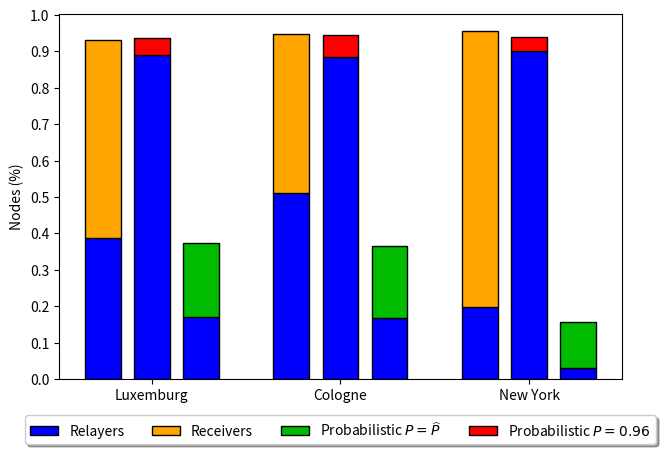

Reproduce this figure in Python.
"""import numpy as np
import matplotlib.pyplot as plt
from matplotlib.ticker import MaxNLocator
from collections import namedtuple


n_groups = 3

means_alg = (20, 35, 30, 35, 27)
std_men = (2, 3, 4, 1, 2)

means_women = (25, 32, 34, 20, 25)
std_women = (3, 5, 2, 3, 3)



index = np.arange(n_groups)
bar_width = 0.35

opacity = 0.4
error_config = {'ecolor': '0.3'}

rects1 = ax.bar(index, means, bar_width,
                alpha=opacity, color='b',
                yerr=std_men, error_kw=error_config,
                label='Men')

rects2 = ax.bar(index + bar_width, means_women, bar_width,
                alpha=opacity, color='r',
                yerr=std_women, error_kw=error_config,
                label='Women')

ax.set_xlabel('Group')
ax.set_ylabel('Scores')
ax.set_title('Scores by group and gender')
ax.set_xticks(index + bar_width / 2)
ax.set_xticklabels(('Luxemburg', 'Cologne', 'New York'))
#ax.legend()

fig.tight_layout()
plt.show()
"""


import numpy as np
import matplotlib.pyplot as plt


N = 3
#means_infected_low = (0.9128-(305.71/787), 0.9542-(143.53/220), 0.9405-(155.61/433))
#means_frw_low = (355.48/790, 143.53/220, 155.61/433)


means_recv = (0.9917-(355.48/790), 0.9463-(222.75/436), 0.9547-(118.63/600))
means_frw = (305.71/787, 222.75/436, 118.63/600)

means_frw_low = (133.8/790, 72.78/436, 18.86/600)
means_low_prob = (0.3745-means_frw_low[0], 0.366- means_frw_low[1], 0.1552- means_frw_low[2])

means_frw_high = (702/790, 385.5/436, 540.6/600)
means_high_prob = (0.9362-means_frw_high[0], 0.9459- means_frw_high[1], 0.9398- means_frw_high[2])


ind = np.arange(N)    # the x locations for the groups
width = 0.19       # the width of the bars: can also be len(x) sequence

#fig, ax = plt.subplots()
fig = plt.figure()
ax = plt.subplot(111)

gap = 0.07

scale = 0.5
plt.figure(figsize=(15*scale, 10*scale))

p1 = plt.bar(ind, means_frw, width, color='b', edgecolor='k')
p2 = plt.bar(ind, means_recv, width,
             bottom=means_frw, color='#ffa500', edgecolor='k')
#p3 = plt.bar(ind+width+gap, means_frw_low, width, color='b')
#p4 = plt.bar(ind+width+gap, means_infected_low, width,
#             bottom=means_frw_low, color='#cc6e00')

p3 = plt.bar(ind+width+gap, means_frw_high, width, color='b', edgecolor='k')
p4 = plt.bar(ind+width+gap, means_high_prob, width,
             bottom=means_frw_high, color='r', edgecolor='k')

p5 = plt.bar(ind+2*width+2*gap, means_frw_low, width, color='b', edgecolor='k')
p6 = plt.bar(ind+2*width+2*gap, means_low_prob, width,
             bottom=means_frw_low, color='#00bb00', edgecolor='k')

#plt.text(2.4, 0.9,'drop_rate = 0.03',{'size':11})

# Shrink current axis's height by 10% on the bottom
box = ax.get_position()
ax.set_position([box.x0, box.y0 + box.height * 0.1,
                 box.width, box.height * 0.9])

# Put a legend below current axis
#ax.legend(loc='upper center', bbox_to_anchor=(0.5, -0.05),
  #        fancybox=True, shadow=True, ncol=5)



plt.ylabel('Nodes (%)')
plt.title('')
plt.xticks(ind+width+gap, ('Luxemburg', 'Cologne', 'New York'))
plt.yticks(np.arange(0, 1.1, 0.1))
plt.legend((p3[0], p2[0], p6[0], p4[0]), ('Relayers', 'Receivers', r'Probabilistic $P=\widehat{P}$', r'Probabilistic $P=0.96$'), 
	loc='upper center', bbox_to_anchor=(0.5, -0.08),
    fancybox=True, shadow=True, ncol=5)


plt.gcf().subplots_adjust(bottom=0.15, left=0.15)
plt.show()
#plt.savefig('img.png', dpi=300)